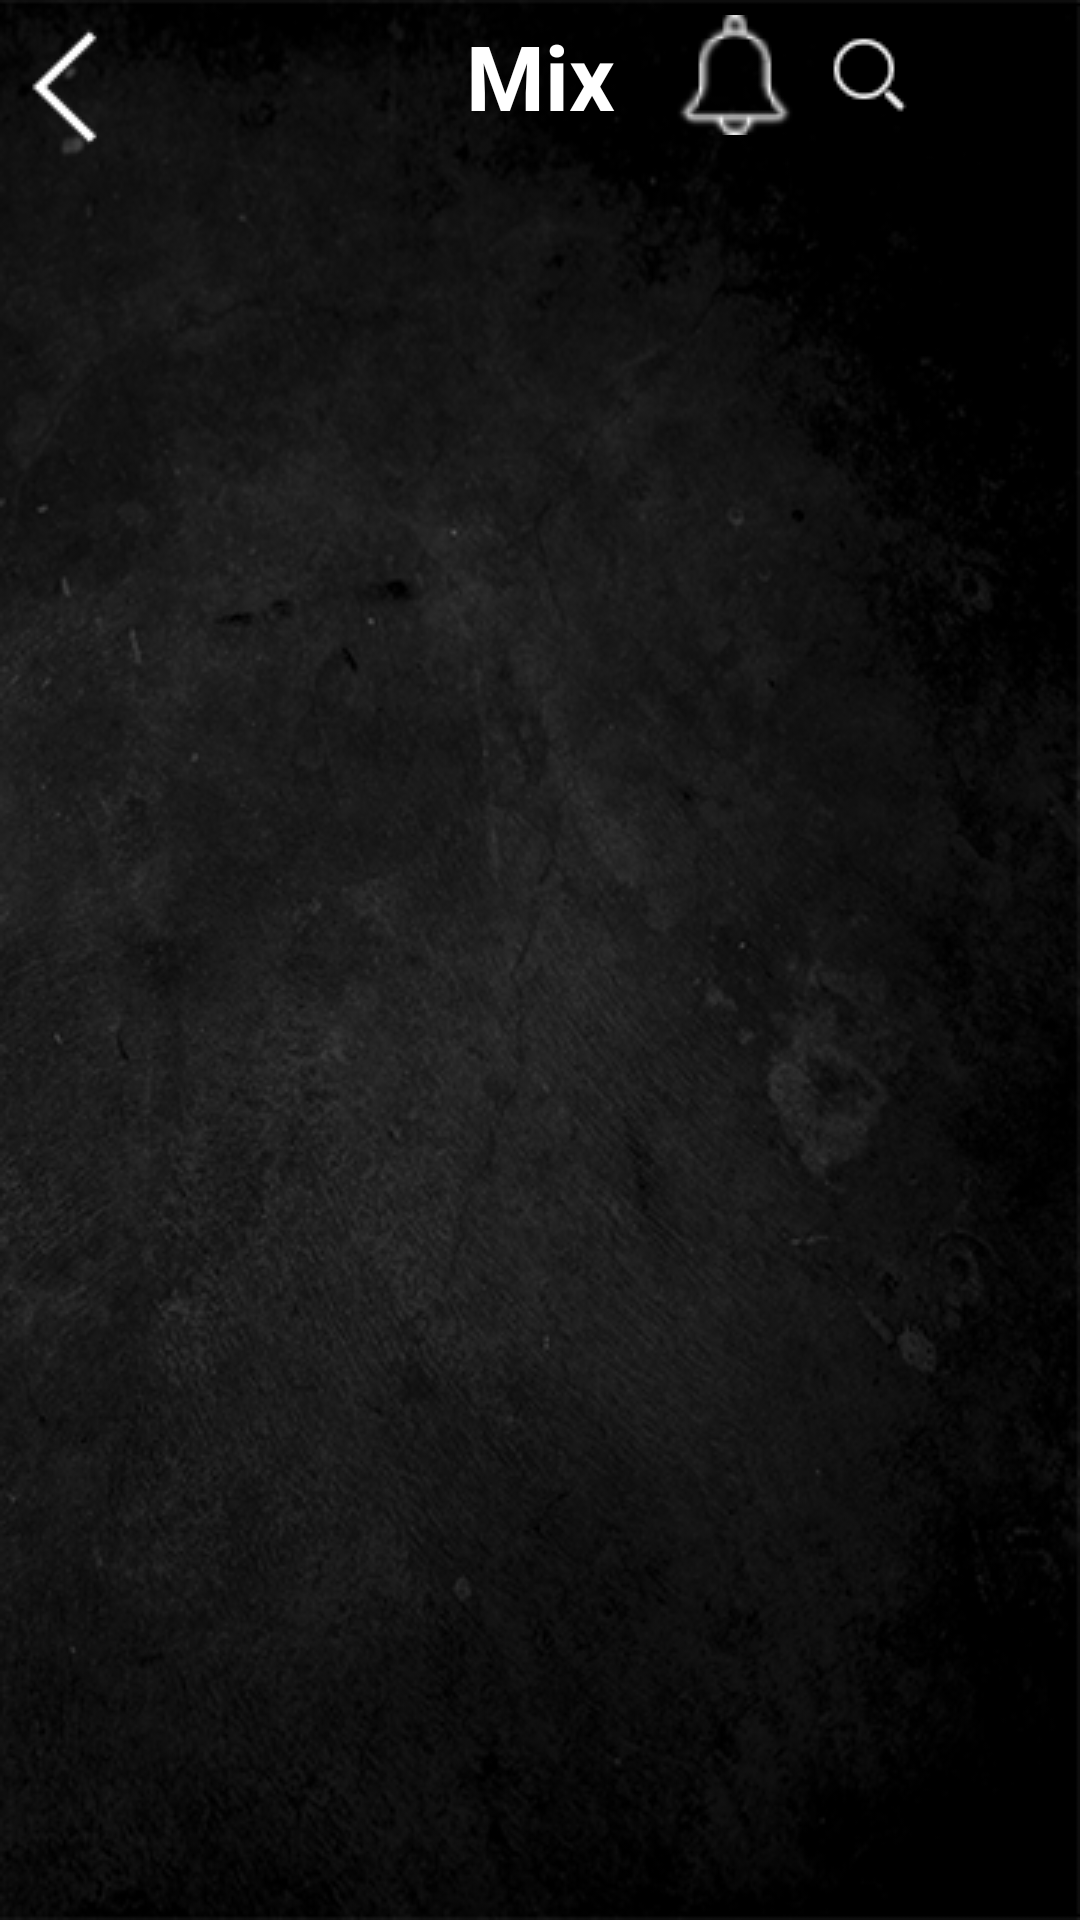

Produce the Android XML layout that renders to this screen, including the resource entries it uses.
<!-- AndroidManifest.xml: application theme Theme.TMS -->
<!-- res/layout/mix_page.xml -->
<?xml version="1.0" encoding="utf-8"?>
<androidx.constraintlayout.widget.ConstraintLayout xmlns:android="http://schemas.android.com/apk/res/android"
    xmlns:app="http://schemas.android.com/apk/res-auto"
    xmlns:tools="http://schemas.android.com/tools"
    android:layout_width="match_parent"
    android:layout_height="match_parent"
    android:background="@drawable/bacgroundtexture2">
    <TextView
        android:id="@+id/page_name"
        android:layout_width="100dp"
        android:layout_height="40dp"
        android:layout_marginTop="5dp"
        android:text="Mix"
        android:textColor="@color/white"
        android:textSize="30dp"
        android:textStyle="bold"
        android:textAlignment="center"
        app:layout_constraintEnd_toEndOf="parent"
        app:layout_constraintStart_toStartOf="parent"
        app:layout_constraintTop_toTopOf="parent" />
    <ImageButton
        android:id="@+id/inbox_button"
        android:layout_width="40dp"
        android:layout_height="40dp"
        android:layout_marginTop="5dp"
        android:layout_marginEnd="5dp"
        android:background="?android:attr/selectableItemBackground"
        app:layout_constraintEnd_toStartOf="@id/search_button"
        app:layout_constraintTop_toTopOf="parent"
        app:srcCompat="@drawable/bell" />

    <ImageButton
        android:id="@+id/search_button"
        android:layout_width="40dp"
        android:layout_height="40dp"
        android:layout_marginTop="5dp"
        android:layout_marginEnd="5dp"
        android:background="?android:attr/selectableItemBackground"
        app:layout_constraintEnd_toStartOf="@id/profile_button"
        app:layout_constraintTop_toTopOf="parent"
        app:srcCompat="@drawable/search" />

    <ImageButton
        android:id="@+id/profile_button"
        android:layout_width="40dp"
        android:layout_height="40dp"
        android:layout_marginTop="5dp"
        android:layout_marginEnd="5dp"
        android:background="@color/black"
        android:adjustViewBounds="true"
        android:scaleType="centerInside"
        app:layout_constraintEnd_toEndOf="parent"
        app:layout_constraintTop_toTopOf="parent"
        tools:ignore="MissingConstraints" />

    <ImageButton
        android:id="@+id/imageButton_back"
        android:layout_width="wrap_content"
        android:layout_height="wrap_content"
        android:layout_marginTop="5dp"
        android:layout_marginStart="5dp"

        android:background="?android:attr/selectableItemBackground"
        android:minHeight="48dp"
        app:layout_constraintStart_toStartOf="parent"
        app:layout_constraintTop_toTopOf="parent"
        app:srcCompat="@drawable/backbutton1" />


    <androidx.recyclerview.widget.RecyclerView
        android:id="@+id/post_list"
        android:layout_width="match_parent"
        android:layout_height="match_parent"
        android:layout_marginTop="50dp"
        android:layout_marginBottom="50dp"

        android:divider="@android:color/transparent"
        android:dividerHeight="20dp"
        app:layout_constraintBottom_toBottomOf="parent"
        app:layout_constraintEnd_toEndOf="parent"
        app:layout_constraintStart_toStartOf="parent"
        app:layout_constraintTop_toBottomOf="@+id/page_name"
  />


</androidx.constraintlayout.widget.ConstraintLayout>
<!-- resources referenced by this layout -->
<resources>
  <color name="black">#FF000000</color>
  <color name="white">#FFFFFFFF</color>
  <!-- drawable bacgroundtexture2: png bitmap (drawable, 164918 bytes) -->
  <!-- drawable backbutton1: png bitmap (drawable, 669 bytes) -->
  <!-- drawable bell: png bitmap (drawable, 1397 bytes) -->
  <!-- drawable search: png bitmap (drawable, 626 bytes) -->
  <style name="Theme.TMS" parent="Theme.MaterialComponents.DayNight.NoActionBar">
          
          <item name="colorPrimary">@color/purple_500</item>
          <item name="colorPrimaryVariant">@color/purple_700</item>
          <item name="colorOnPrimary">@color/white</item>
          
          <item name="colorSecondary">@color/teal_200</item>
          <item name="colorSecondaryVariant">@color/teal_700</item>
          <item name="colorOnSecondary">@color/black</item>
          
          <item name="android:statusBarColor" tools:targetApi="l">?attr/colorPrimaryVariant</item>
          
      </style>
  <color name="purple_500">#FF6200EE</color>
  <color name="purple_700">#FF3700B3</color>
  <color name="teal_200">#FF03DAC5</color>
  <color name="teal_700">#FF018786</color>
</resources>
